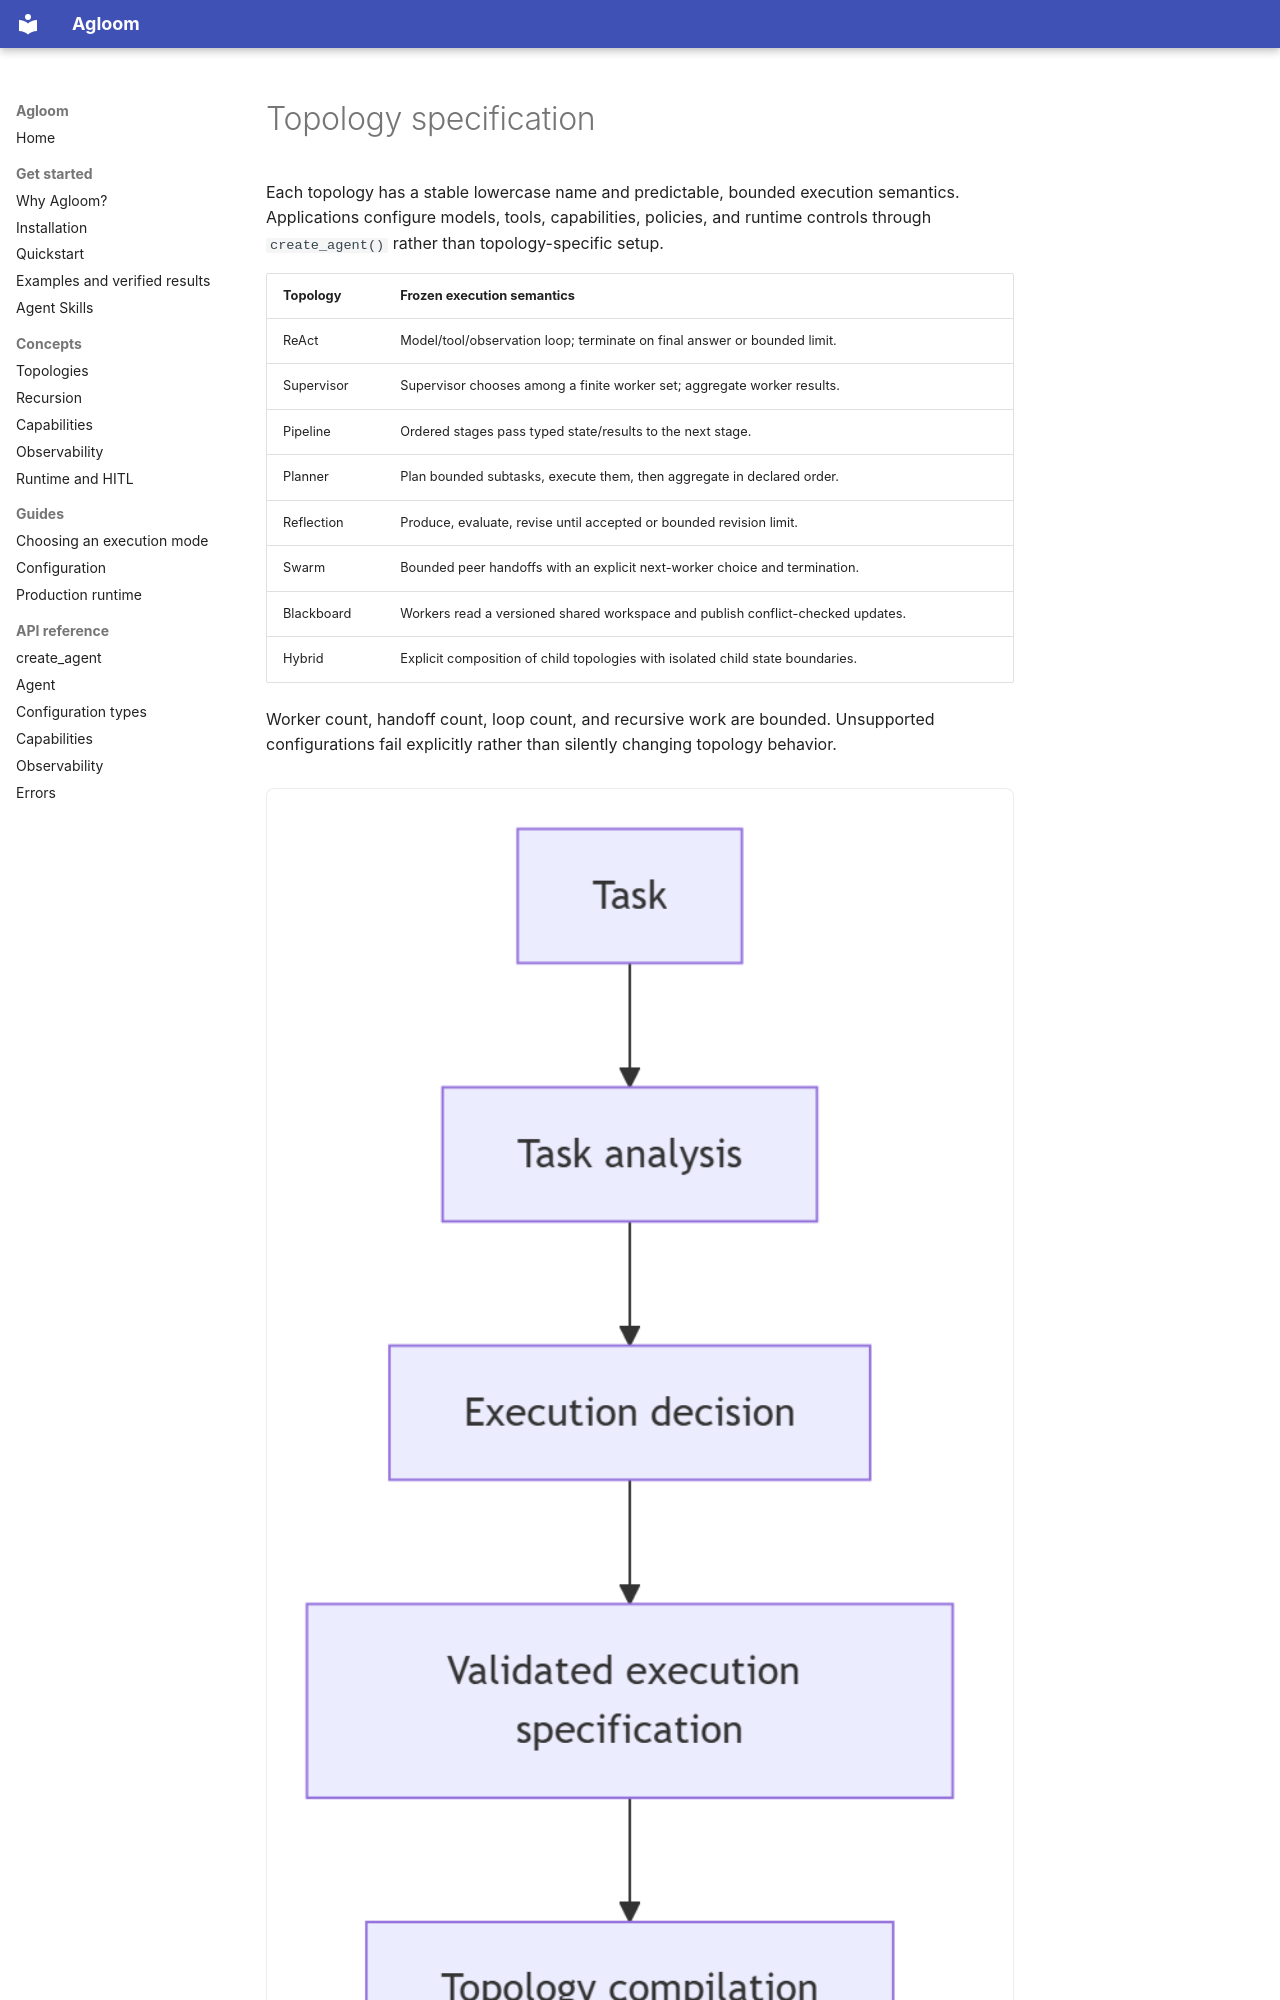

repository: smuniharish/agloom · page: architecture/TOPOLOGY_SPECIFICATION/index.html · generator: mkdocs

# Topology specification

Each topology has a stable lowercase name and predictable, bounded execution
semantics. Applications configure models, tools, capabilities, policies, and
runtime controls through `create_agent()` rather than topology-specific setup.
